Run: headless pygame with SDL's dummy video driver; simulated clock (each Clock.tick advances the game by its frame time, no real sleeping); random seed 0; keys injected as events and as key.get_pressed() state; no mouse input.
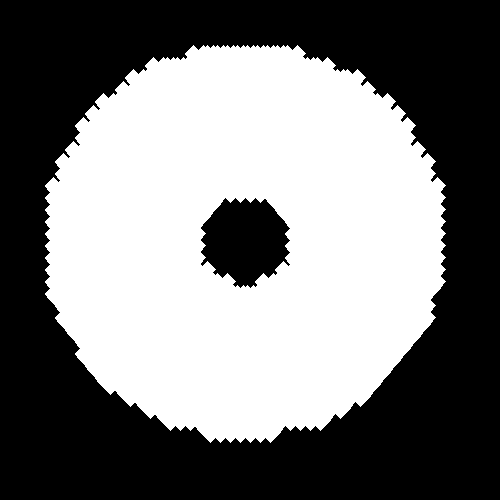
Frame 1 of 4 · flips 1–60 · no input
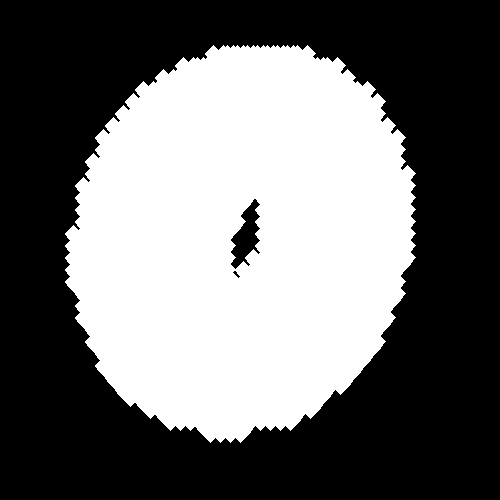
Frame 2 of 4 · flips 61–180 · tapped SPACE, RETURN · held RIGHT (→), D
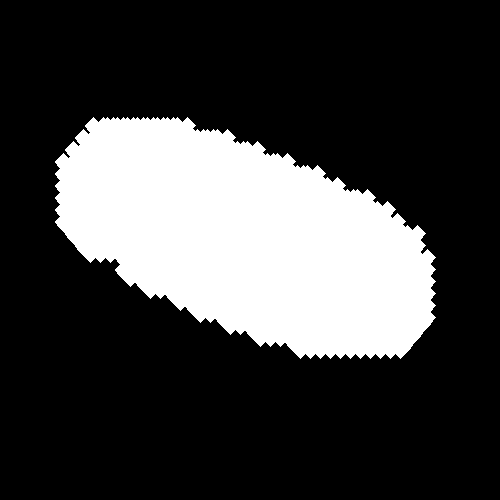
Frame 3 of 4 · flips 181–300 · held DOWN (↓), S
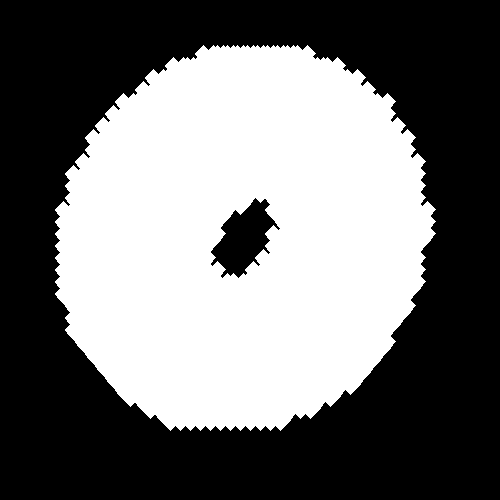
Frame 4 of 4 · flips 301–420 · held LEFT (←), A, UP (↑), W

The pygame program that drew these frames:

import pygame
import math
from pygame.locals import *

from sys import exit

pygame.init()

WIDTH = 500
HEIGHT = 500
screen = pygame.display.set_mode((WIDTH, HEIGHT))
font = pygame.font.SysFont("arial", 10, bold=True)
WHITE = (255, 255, 255)
BLACK = (0, 0, 0)

r1 = 80
x_space = 10
y_space = 12
columns = int(WIDTH / x_space)
rows = int(HEIGHT / y_space)
r2 = 150  # rotation angles x- and 2-axis
K2 = 5000
K1 = WIDTH * K2 * 3 / (8 * (r1 + r2))
A = 1
B = 1
x_offset = WIDTH / 2
y_offset = HEIGHT / 2

def draw_heart(x, y):
    pygame.draw.polygon(screen, WHITE, [(x, y - 8), (x - 7, y - 15), (x - 15, y - 7), (x - 10, y), 
                                       (x, y + 10), (x + 10, y), (x + 15, y - 7), (x + 7, y - 15)])

while True:
    screen.fill((BLACK))  # erase previous heart

    cosB, sinB = math.cos(B), math.sin(B)
    cosA, sinA = math.cos(A), math.sin(A)

    for T in range(0, 628, 12):
        cosT, sinT = math.cos(T / 100), math.sin(T / 100)
        x2 = r2 + r1 * cosT
        y2 = r1 * sinT

        for P in range(0, 628, 4):
            cosP, sinP = math.cos(P / 100), math.sin(P / 100)
            x = x2 * (cosB * cosP + sinA * sinB * sinP) - y2 * cosA * sinB
            y = x2 * (cosP * sinB - cosB * sinA * sinP) + y2 * cosA * cosB
            z = K2 + r1 * sinA * sinT + cosA * sinP * x2
            ooz = 1 / z
            xp = math.floor(-x * K1 * ooz)
            yp = math.floor(-y * K1 * ooz)
            l = cosP * cosT * sinB - cosA * cosT * sinP - sinA * sinT + cosB * (cosA * sinT - cosT * sinA * sinP)

            if l > -0.8:
                l = abs(l)
                yc = int((yp + y_offset) / y_space)
                xc = int((xp + x_offset) / x_space)
                if yc >= 0 and yc < rows and xc >= 0 and xc < columns:
                    draw_heart(xc * x_space, yc * y_space)

    if (A > 6.283 and A < 6.2831):
        A = 0
        B = 0
    else:
        A += 0.06
        B += 0.04

    for event in pygame.event.get():
        if event.type == QUIT:
            exit()

    pygame.display.update()
